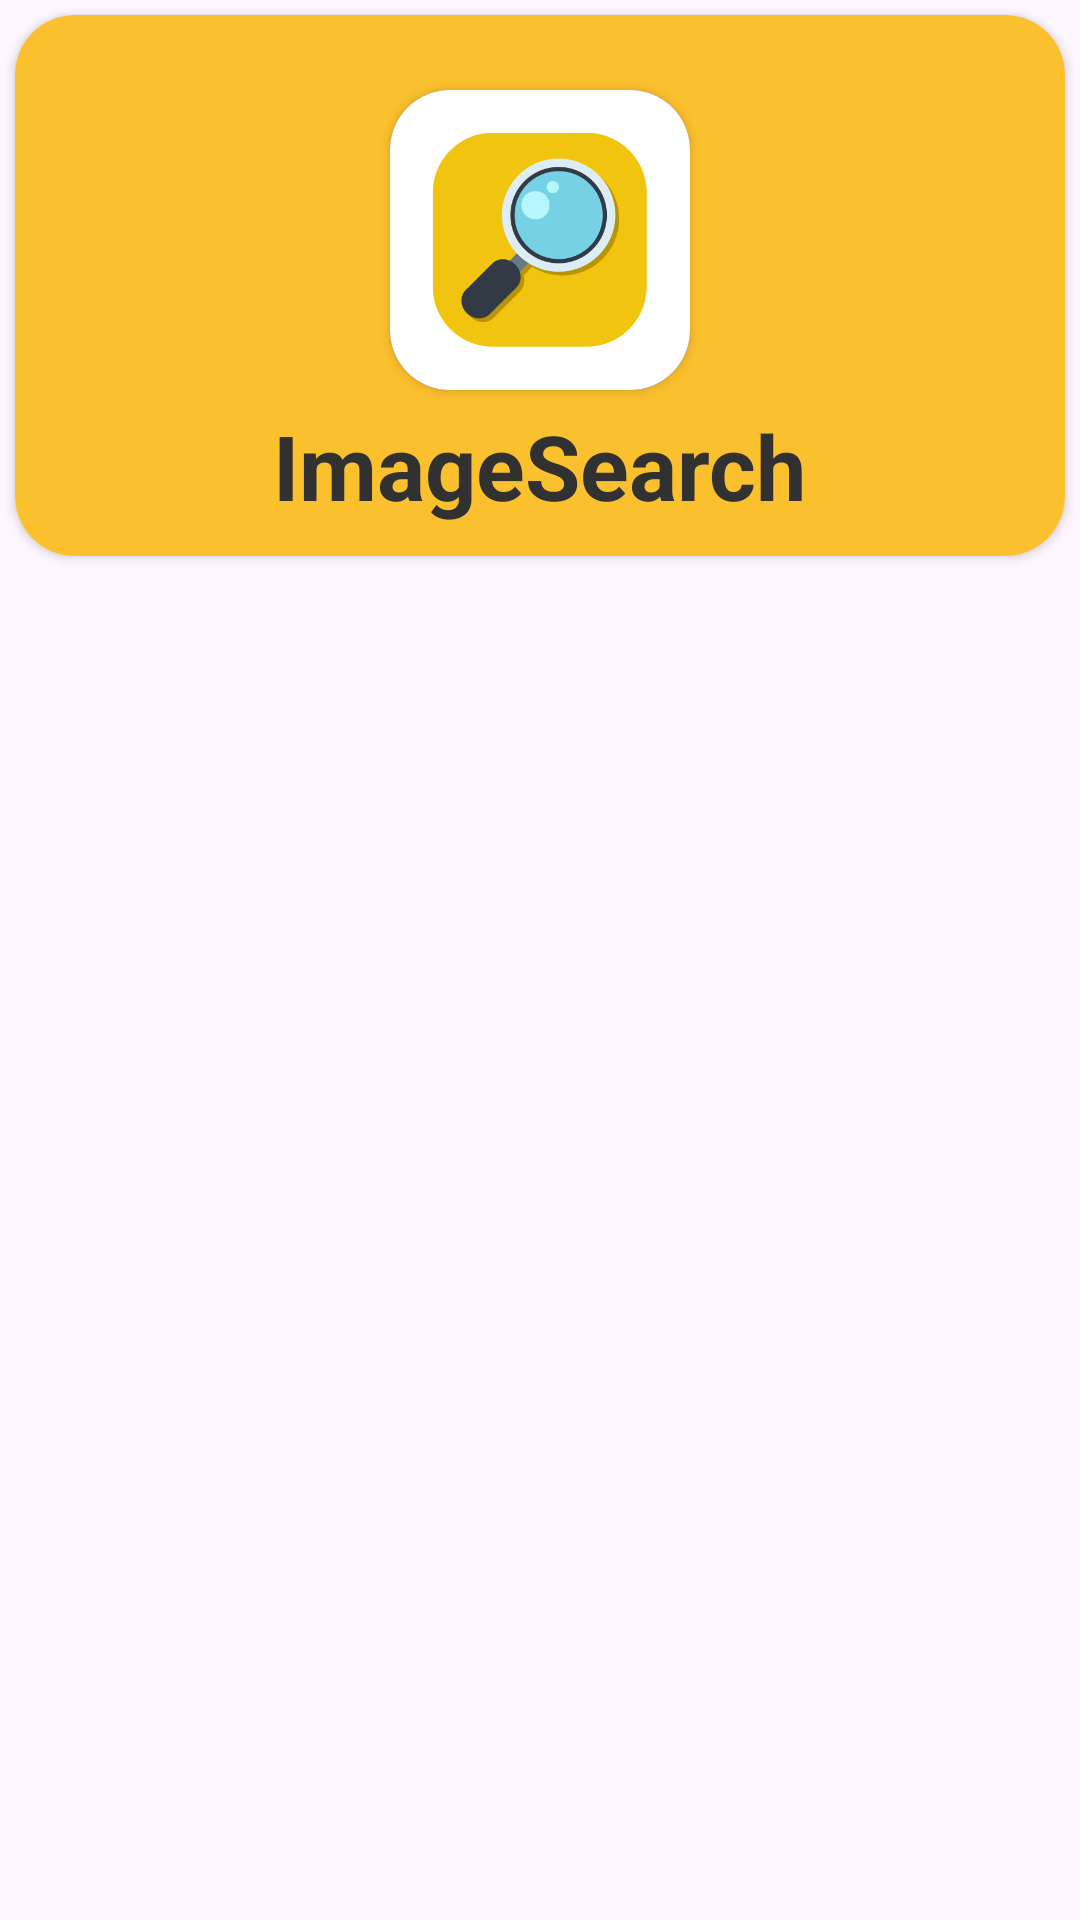

This screen was rendered from an Android layout file. Write that file and the resources it references.
<!-- AndroidManifest.xml: application theme Theme.ImageSearch -->
<!-- res/layout/navigation_header.xml -->
<?xml version="1.0" encoding="utf-8"?>
<LinearLayout xmlns:android="http://schemas.android.com/apk/res/android"
    android:layout_width="match_parent"
    android:layout_height="match_parent"
    xmlns:app="http://schemas.android.com/apk/res-auto"
    android:orientation="vertical"
    >

    <androidx.cardview.widget.CardView
        android:layout_width="match_parent"
        android:layout_height="wrap_content"
        app:cardCornerRadius="20dp"
        android:layout_margin="5dp"

        >


        <LinearLayout
            android:layout_width="match_parent"
            android:layout_height="wrap_content"
            android:orientation="vertical"
            android:background="#FBC02D"
            android:gravity="center_horizontal"
            android:padding="10dp"
            >

            <androidx.cardview.widget.CardView
                android:layout_width="100dp"
                android:layout_height="100dp"
                app:cardCornerRadius="20dp"
                android:backgroundTint="#651FFF"
                android:layout_marginTop="15dp"

                >
                <ImageView
                    android:layout_width="match_parent"
                    android:layout_height="match_parent"
                    android:src="@drawable/logo_icon"
                    android:scaleType="centerCrop"

                    />

            </androidx.cardview.widget.CardView>

            <TextView
                android:id="@+id/headerName"
                android:layout_width="wrap_content"
                android:layout_height="wrap_content"
                android:text="ImageSearch"
                android:textSize="30dp"
                android:layout_marginTop="5dp"
                android:textStyle="bold"
                android:textColor="#323131"
                />




        </LinearLayout>





    </androidx.cardview.widget.CardView>


</LinearLayout>
<!-- resources referenced by this layout -->
<resources>
  <!-- drawable logo_icon: jpg bitmap (drawable, 48412 bytes) -->
  <style name="Theme.ImageSearch" parent="Base.Theme.ImageSearch" />
  <style name="Base.Theme.ImageSearch" parent="Theme.Material3.DayNight.NoActionBar">
          
          
          <item name="android:statusBarColor">@color/primary</item>
      </style>
  <color name="primary">#FBC02D</color>
</resources>
